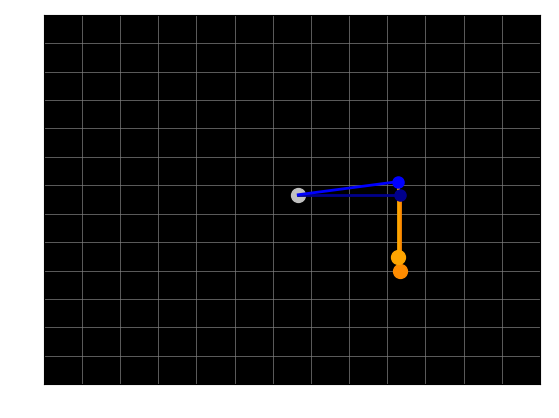
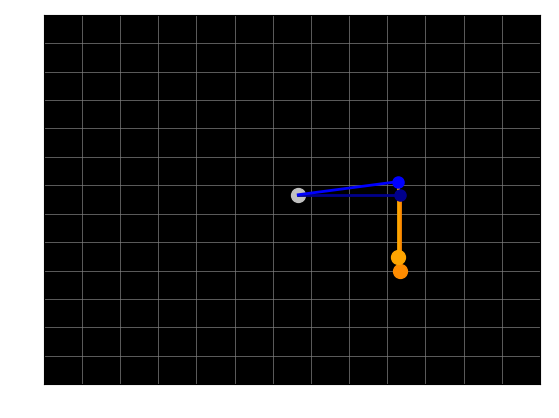
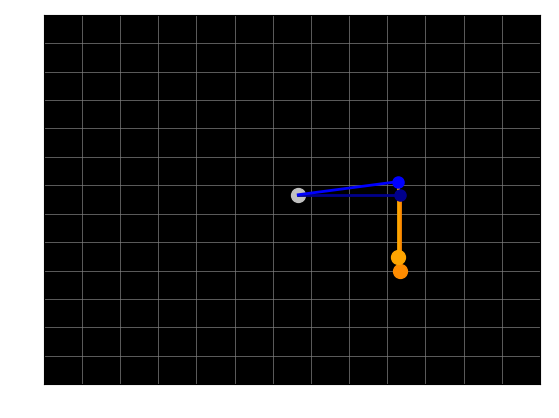

These charts were generated, in order, by the following Python code: (Note: this script raises an exception after producing the figures.)
import numpy as np 
import matplotlib.pyplot as plt
from scipy.integrate import odeint
from matplotlib.animation import FuncAnimation
from matplotlib import rcParams


def derivatives(y, t, L1, L2, m1, m2):
    theta1, omega1, theta2, omega2 = y
    g = 9.81
    dtheta1_dt = omega1
    domega1_dt = (-g*(2*m1 + m2)*np.sin(theta1) - m2*g*np.sin(theta1 - 2*theta2) - 2*np.sin(theta1 - theta2)*m2*(omega2**2*L2 + omega1**2*L1*np.cos(theta1 - theta2)))/(L1*(2*m1 + m2 - m2*np.cos(2*theta1 - 2*theta2)))
    dtheta2_dt = omega2
    domega2_dt = (2*np.sin(theta1 - theta2)*(omega1**2*L1*(m1 + m2) + g*(m1 + m2)*np.cos(theta1) + omega2**2*L2*m2*np.cos(theta1 - theta2)))/(L2*(2*m1 + m2 - m2*np.cos(2*theta1 - 2*theta2)))

    return dtheta1_dt, domega1_dt, dtheta2_dt, domega2_dt

#initial conditions
theta1 = np.radians(90)
theta2 = np.radians(45)
omega1 = 0
omega2 = 0
theta3 = np.radians(100)
theta4 = np.radians(55)
omega3 = 0
omega4 = 0

y0 = [theta1, theta2, omega1, omega2]
y1 = [theta3, theta4, omega3, omega4]
#odient
t = np.linspace(0,10,30*10)
# parameters for the pendulums
L1 = 0.8  # length of pendulum 1 in meters
L2 = 0.8 # length of pendulum 2 in meters
m1 = 1  # mass of pendulum 1 in kilograms
m2 = 1  # mass of pendulum 2 in kilograms
#parameters for 2nd pendulum
L3 = 0.8  # length of pendulum 1 in meters
L4 = 0.8 # length of pendulum 2 in meters
m3 = 1  # mass of pendulum 1 in kilograms
m4 = 1  # mass of pendulum 2 in kilograms

# solve the equations of motion
solution = odeint(derivatives, y0, t, args=(L1, L2, m1, m2))
solution2 = odeint(derivatives, y1, t, args=(L3, L4, m3, m4))
theta1 = solution[:,0]
theta2 = solution[:,2]
theta3 = solution2[:,0]
theta4 = solution2[:,2]


#x,y coordinates
x1 = L1*np.sin(theta1)
y1 = -L1*np.cos(theta1)
x2 = L1*np.sin(theta1) + L2*np.sin(theta2)
y2 = -(L1*np.cos(theta1) + L2*np.cos(theta2))
x3 = L3*np.sin(theta3)
y3 = -L3*np.cos(theta3)
x4 = L3*np.sin(theta3) + L4*np.sin(theta4)
y4 = -(L3*np.cos(theta3) + L4*np.cos(theta4))

#subplot
def init():
    fig, ax = plt.subplots()  # create a figure and a subplot
    ax.set_xlim(-L1 - L2, L1 + L2)  # set the limits of the x axis
    ax.set_ylim(-0.2, L1 + L2)  # set the limits of the y axis
    ax.set_xticks(np.arange(-2, 2, 0.3))  # set the x ticks
    ax.set_yticks(np.arange(-2, 2, 0.3))  # set the y ticks
    ax.grid(True, color='gray', linewidth=0.5)  # add a grid with gray color and thinner lines
    ax.set_facecolor('black')  # set the background color to black
    ax.tick_params(axis='both', colors='white')  # set the color of the tick labels to white
    ax.plot(0, 0, 'ko', markersize = 10, color = 'silver')  # add a black circle at the origin

    # plot the arms of the pendulums with thicker lines and different colors
    line1, = ax.plot([0, x1[0]], [0, y1[0]], 'darkblue', linewidth = 2)  # 'darkblue' for the pendulum arm
    line2, = ax.plot([x1[0], x2[0]], [y1[0], y2[0]], 'darkorange', linewidth = 2)  # 'darkorange' for the pendulum arm
    line3, = ax.plot([0, x3[0]], [0, y3[0]], 'blue', linewidth = 2)  # 'darkblue' for the pendulum arm
    line4, = ax.plot([x3[0], x4[0]], [y3[0], y4[0]], 'orange', linewidth = 2)  # 'darkorange' for the pendulum arm

    # plot the mass blobs
    blob1, = ax.plot([x1[0]], [y1[0]], 'o', markersize = m1*8 ,color='darkblue')  # 'darkblue' for the blob
    blob2, = ax.plot([x2[0]], [y2[0]], 'o', markersize = m2*10,color='darkorange')  # 'darkorange' for the blob
    blob3, = ax.plot([x3[0]], [y3[0]], 'o', markersize = m3*8 ,color='blue')  # 'darkblue' for the blob
    blob4, = ax.plot([x4[0]], [y4[0]], 'o', markersize = m4*10,color='orange')  # 'darkorange' for the blob
    #trails
    #trail1, = ax.plot([], [], 'c-', linewidth=1)  # cyan trail for bob 1
    trail2, = ax.plot([], [], 'm-', linewidth=1)  # magenta trail for bob 2
    #trail3, = ax.plot([], [], 'b-', linewidth=1)  # cyan trail for bob 1
    trail4, = ax.plot([], [], 'y-', linewidth=1)  # magenta trail for bob 2


    return fig, line1, line2, line3, line4, blob1, blob2, blob3, blob4, trail2, trail4

def update(frame):
    line1.set_data([0, x1[frame]], [0, y1[frame]])
    line2.set_data([x1[frame], x2[frame]], [y1[frame], y2[frame]])
    line3.set_data([0, x3[frame]], [0, y3[frame]])
    line4.set_data([x3[frame], x4[frame]], [y3[frame], y4[frame]])
    blob1.set_data(x1[frame], y1[frame])
    blob2.set_data(x2[frame], y2[frame])
    blob3.set_data(x3[frame], y3[frame])
    blob4.set_data(x4[frame], y4[frame])

    # update the data for the trails
    # limit the length of the trails
    trail_length = 10  # adjust this to change the length of the trails
    if frame > trail_length:
        #trail1.set_data(x1[frame-trail_length:frame], y1[frame-trail_length:frame])
        trail2.set_data(x2[frame-trail_length:frame], y2[frame-trail_length:frame])
        #trail3.set_data(x3[frame-trail_length:frame], y3[frame-trail_length:frame])
        trail4.set_data(x4[frame-trail_length:frame], y4[frame-trail_length:frame])
    else:
        #trail1.set_data(x1[:frame], y1[:frame])
        trail2.set_data(x2[:frame], y2[:frame])
        #trail3.set_data(x3[:frame], y3[:frame])
        trail4.set_data(x4[:frame], y4[:frame])

    return fig, line1, line2, line3, line4, blob1, blob2, blob3, blob4, trail2, trail4

fig, line1, line2, line3, line4, blob1, blob2, blob3, blob4, trail2, trail4 = init()
animation = FuncAnimation(fig, update, frames=np.arange(len(t)), init_func=init, interval=200, blit=True)
animation.save('ml_work/double_pendulum/outputs/2double_pendulum13.gif', writer='imagemagick')








